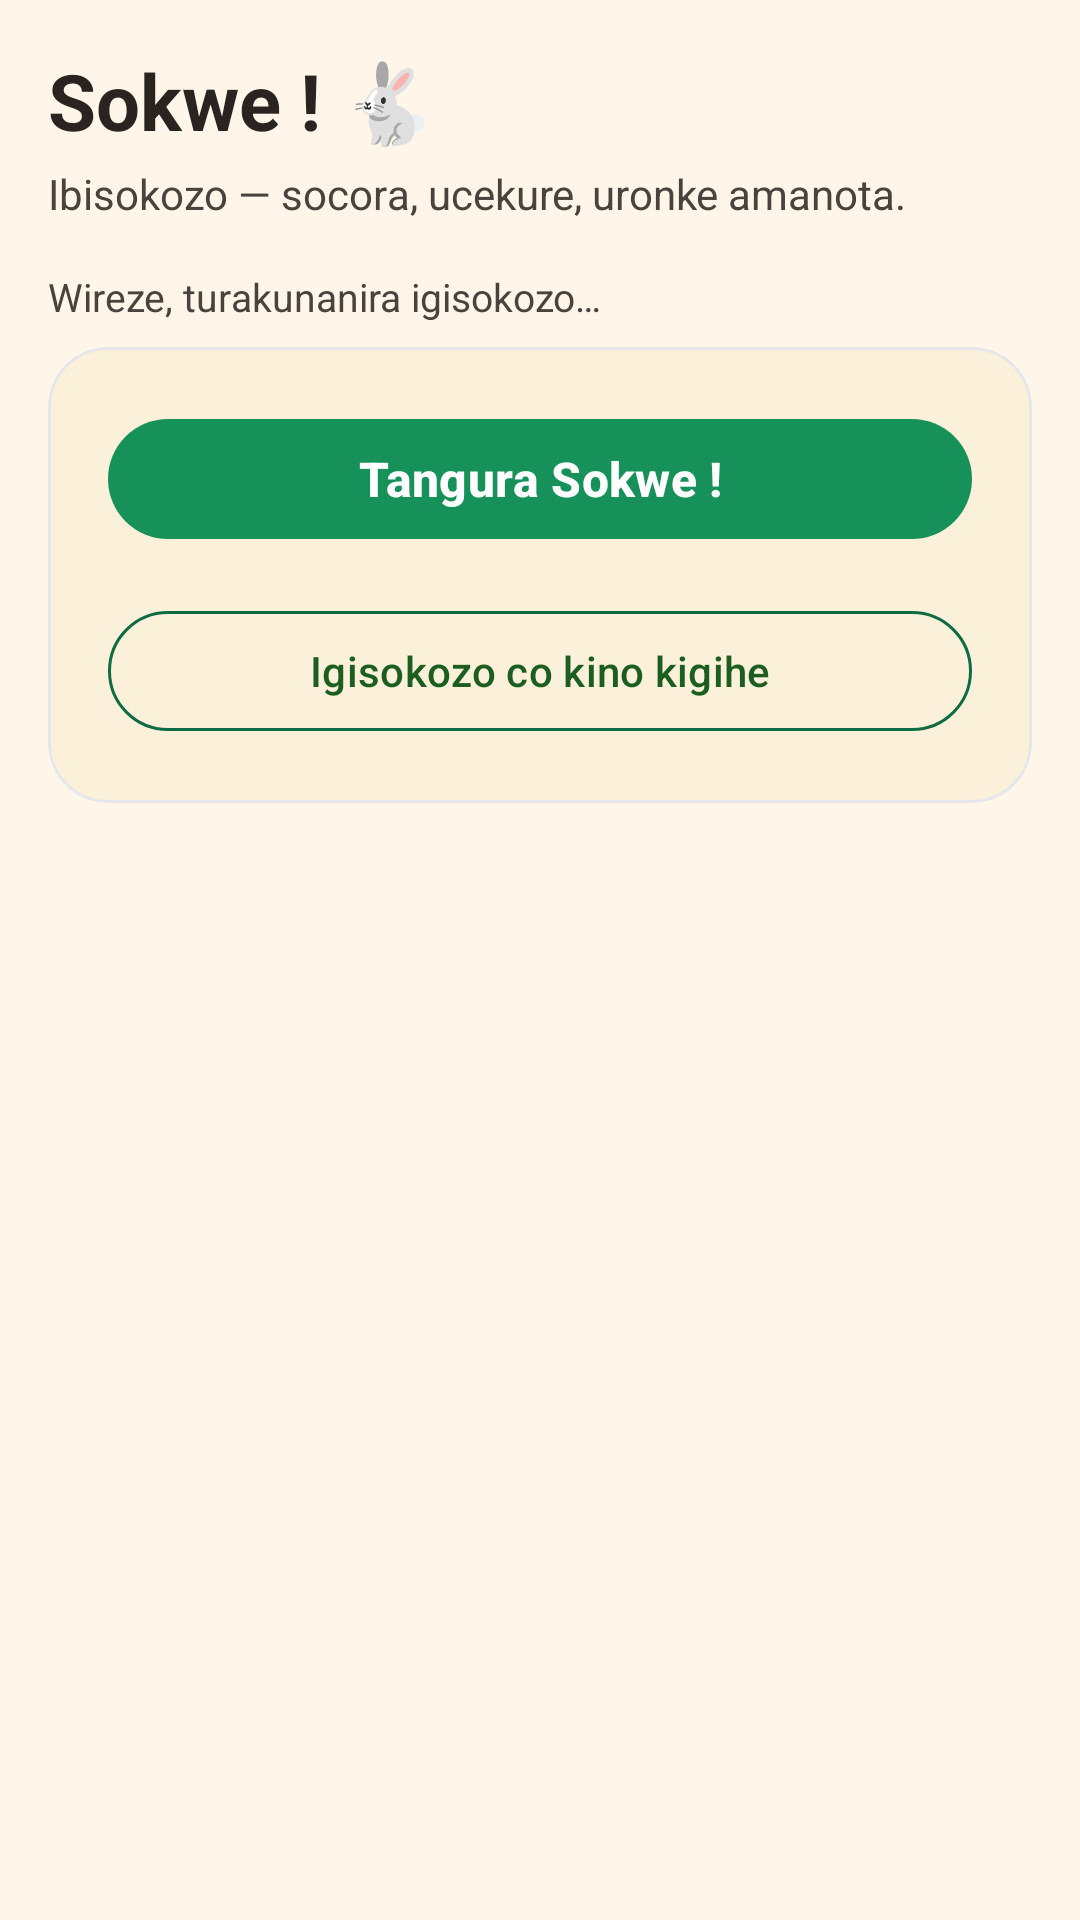

Produce the Android XML layout that renders to this screen, including the resource entries it uses.
<!-- AndroidManifest.xml: application theme Theme.Rinjora -->
<!-- res/layout/fragment_sokwe.xml -->
<?xml version="1.0" encoding="utf-8"?>
<ScrollView xmlns:android="http://schemas.android.com/apk/res/android"
    xmlns:app="http://schemas.android.com/apk/res-auto"
    xmlns:tools="http://schemas.android.com/tools"
    android:layout_width="match_parent"
    android:layout_height="match_parent"
    android:fillViewport="true"
    android:background="@color/proto_ivory"
    tools:context=".game.SokweFragment">

    <LinearLayout
        android:layout_width="match_parent"
        android:layout_height="wrap_content"
        android:orientation="vertical"
        android:padding="16dp">

        <TextView
            android:layout_width="match_parent"
            android:layout_height="wrap_content"
            android:text="@string/sokwe_title"
            android:textSize="26sp"
            android:textStyle="bold"
            android:textColor="@color/proto_ink" />

        <TextView
            android:layout_width="match_parent"
            android:layout_height="wrap_content"
            android:layout_marginTop="4dp"
            android:text="@string/sokwe_subtitle"
            android:textSize="14sp"
            android:textColor="@color/proto_ink_soft" />

        <TextView
            android:id="@+id/tv_status"
            android:layout_width="match_parent"
            android:layout_height="wrap_content"
            android:layout_marginTop="16dp"
            android:text="@string/sokwe_status_idle"
            android:textSize="13sp"
            android:textColor="@color/proto_ink_soft" />

        <com.google.android.material.card.MaterialCardView
            android:id="@+id/play_card"
            android:layout_width="match_parent"
            android:layout_height="wrap_content"
            android:layout_marginTop="8dp"
            app:cardCornerRadius="20dp"
            app:cardElevation="0dp"
            app:cardBackgroundColor="@color/proto_sand_soft">

            <LinearLayout
                android:layout_width="match_parent"
                android:layout_height="wrap_content"
                android:orientation="vertical"
                android:padding="20dp">

                <com.google.android.material.button.MaterialButton
                    android:id="@+id/btn_first"
                    style="@style/Widget.Material3.Button"
                    android:layout_width="match_parent"
                    android:layout_height="wrap_content"
                    android:text="@string/sokwe_start"
                    android:textSize="16sp"
                    android:textStyle="bold"
                    app:backgroundTint="@color/proto_green" />

                <LinearLayout
                    android:id="@+id/game_container"
                    android:layout_width="match_parent"
                    android:layout_height="wrap_content"
                    android:orientation="vertical"
                    android:visibility="gone">

                    <TextView
                        android:id="@+id/tv_meta"
                        android:layout_width="match_parent"
                        android:layout_height="wrap_content"
                        android:textSize="12sp"
                        android:textColor="@color/proto_ochre" />

                    <TextView
                        android:id="@+id/tv_category"
                        android:layout_width="match_parent"
                        android:layout_height="wrap_content"
                        android:layout_marginTop="4dp"
                        android:textSize="12sp"
                        android:textStyle="bold"
                        android:textColor="@color/proto_choco" />

                    <TextView
                        android:id="@+id/tv_question"
                        android:layout_width="match_parent"
                        android:layout_height="wrap_content"
                        android:layout_marginTop="12dp"
                        android:textSize="18sp"
                        android:textStyle="bold"
                        android:textColor="@color/proto_ink"
                        android:lineSpacingExtra="2dp" />

                    <TextView
                        android:id="@+id/tv_hints_label"
                        android:layout_width="match_parent"
                        android:layout_height="wrap_content"
                        android:layout_marginTop="12dp"
                        android:text="@string/sokwe_hints"
                        android:textSize="12sp"
                        android:textStyle="bold"
                        android:textColor="@color/proto_choco"
                        android:visibility="gone" />

                    <TextView
                        android:id="@+id/tv_hint1"
                        android:layout_width="match_parent"
                        android:layout_height="wrap_content"
                        android:textSize="13sp"
                        android:textColor="@color/proto_ink_soft"
                        android:visibility="gone" />

                    <TextView
                        android:id="@+id/tv_hint2"
                        android:layout_width="match_parent"
                        android:layout_height="wrap_content"
                        android:textSize="13sp"
                        android:textColor="@color/proto_ink_soft"
                        android:visibility="gone" />

                    <com.google.android.material.button.MaterialButton
                        android:id="@+id/btn_hint"
                        style="@style/Widget.Material3.Button.TextButton"
                        android:layout_width="wrap_content"
                        android:layout_height="wrap_content"
                        android:layout_marginTop="4dp"
                        android:text="@string/sokwe_hint_btn"
                        android:textColor="@color/proto_gold_dark"
                        android:visibility="gone" />

                    <org.kazinduzi.rinjora.view.AnswerView
                        android:id="@+id/answer_view"
                        android:layout_width="match_parent"
                        android:layout_height="wrap_content"
                        android:layout_marginTop="4dp" />

                    <com.google.android.material.button.MaterialButton
                        android:id="@+id/btn_next"
                        style="@style/Widget.Material3.Button.TonalButton"
                        android:layout_width="match_parent"
                        android:layout_height="wrap_content"
                        android:layout_marginTop="12dp"
                        android:text="@string/sokwe_next"
                        android:textSize="16sp"
                        android:textStyle="bold"
                        android:visibility="gone" />

                </LinearLayout>

                <com.google.android.material.button.MaterialButton
                    android:id="@+id/btn_daily"
                    style="@style/Widget.Material3.Button.OutlinedButton"
                    android:layout_width="match_parent"
                    android:layout_height="wrap_content"
                    android:layout_marginTop="16dp"
                    android:text="@string/sokwe_daily"
                    app:strokeColor="@color/proto_green_dark"
                    app:strokeWidth="1dp" />

            </LinearLayout>

        </com.google.android.material.card.MaterialCardView>

    </LinearLayout>

</ScrollView>
<!-- resources referenced by this layout -->
<resources>
  <color name="proto_choco">#6B4226</color>
  <color name="proto_gold_dark">#D89B4A</color>
  <color name="proto_green">#17915A</color>
  <color name="proto_green_dark">#0F6B41</color>
  <color name="proto_ink">#2A2420</color>
  <color name="proto_ink_soft">#4A423C</color>
  <color name="proto_ivory">#FFF6E9</color>
  <color name="proto_ochre">#D89B4A</color>
  <color name="proto_sand_soft">#FBF0D9</color>
  <string name="sokwe_daily">Igisokozo co kino kigihe</string>
  <string name="sokwe_hint_btn">Ronesha intwero</string>
  <string name="sokwe_hints">Intwero :</string>
  <string name="sokwe_next">Ikindi kisokozo ›</string>
  <string name="sokwe_start">Tangura Sokwe !</string>
  <string name="sokwe_status_idle">Wireze, turakunanira igisokozo…</string>
  <string name="sokwe_subtitle">Ibisokozo — socora, ucekure, uronke amanota.</string>
  <string name="sokwe_title">Sokwe ! 🐇</string>
  <color name="brand_primary">#1B5E20</color>
  <color name="brand_on_primary">#FFFFFF</color>
  <color name="brand_primary_container">#C8E6C9</color>
  <color name="brand_on_primary_container">#0D3310</color>
  <color name="brand_secondary">#E8A33D</color>
  <color name="brand_on_secondary">#1F2937</color>
  <color name="brand_secondary_container">#FBE9C9</color>
  <color name="brand_on_secondary_container">#6B4A00</color>
  <color name="brand_error">#DC2626</color>
  <color name="brand_on_error">#FFFFFF</color>
  <color name="brand_error_container">#FEE2E2</color>
  <color name="brand_on_error_container">#991B1B</color>
  <color name="brand_background">#F5F7FA</color>
  <color name="brand_on_background">#111827</color>
  <color name="brand_surface">#FFFFFF</color>
  <color name="brand_on_surface">#111827</color>
  <color name="brand_surface_variant">#EEF1F5</color>
  <color name="brand_on_surface_variant">#6B7280</color>
  <color name="brand_outline">#D1D5DB</color>
  <color name="brand_outline_variant">#E5E7EB</color>
  <color name="brand_primary_dark">#0D3310</color>
</resources>
